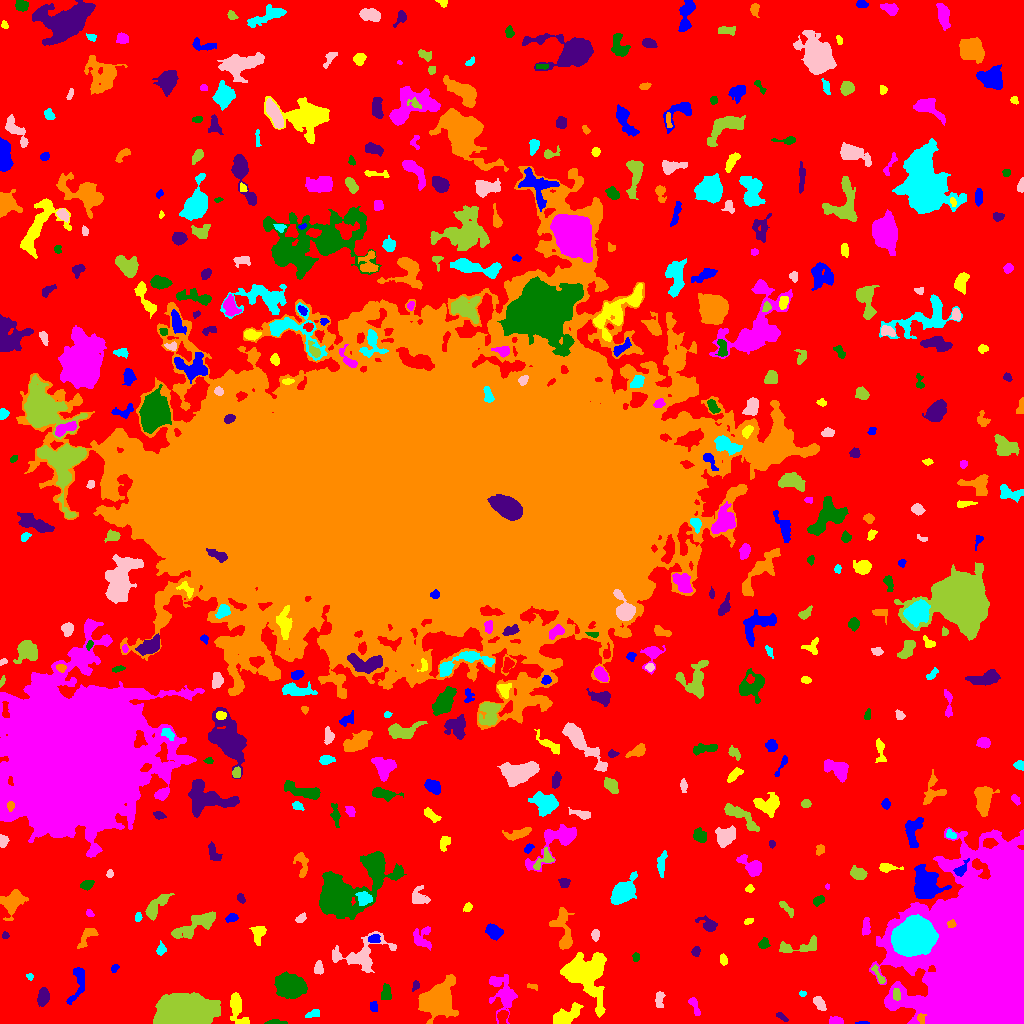

The data file committed next to this chart (first rows):
ID, X, Y, A, B, theta, total_flux, mu_max, mu_median, mu_mean, R_fwhm, R_e, R10, R90, x_start, x_end, y_start, y_end, area, greylevel
0, 524.9, 519.9, 310.9, 299.9, 1.339, 1614688, 14.0, 2.0, 2.322, 64.23, 224.4, 87.28, 355.5, 0, 1023, 0, 1023, 695370, 2.322
1, 863, 0.6036, 3.441, 0.6859, 0.01632, 111.0, 7.0, 3.0, 2.846, 1.954, 1.871, 0.5642, 2.932, 855, 869, 0, 2, 39, 8.846
2, 237.2, 15.83, 9.123, 3.373, -1.288, 959.0, 7.0, 2.0, 2.804, 5.726, 5.47, 2.111, 8.921, 230, 249, 0, 31, 342, 7.804
3, 835.4, 2.919, 3.076, 1.89, -0.02993, 258.0, 5.0, 3.0, 2.481, 4.107, 3.09, 1.262, 4.754, 829, 843, 0, 7, 104, 8.481
4, 275.7, 0.7627, 5.824, 0.742, -0.009911, 59.0, 2.0, 1.0, 0.6941, 4.146, 2.764, 0.7979, 3.909, 264, 287, 0, 4, 85, 6.694
5, 781.8, 6.587, 3.595, 1.388, -0.6302, 225.0, 5.0, 3.0, 3.082, 3.989, 2.877, 1.128, 4.297, 776, 788, 2, 11, 73, 8.082
6, 921.1, 4.83, 2.67, 1.95, -1.489, 135.0, 4.0, 2.0, 1.8, 3.909, 2.821, 1.128, 4.26, 917, 926, 0, 10, 75, 12.8
7, 314.3, 9.949, 2.966, 1.639, 0.1924, 276.0, 7.0, 3.0, 2.788, 3.568, 2.764, 1.128, 4.222, 305, 319, 6, 14, 99, 8.788
8, 819.6, 19.71, 3.811, 2.145, -0.9357, 405.0, 6.0, 3.0, 2.872, 4.886, 3.613, 1.382, 5.726, 813, 826, 13, 27, 141, 7.872
9, 180.3, 11.94, 11.1, 6.451, 0.07578, 46285, 119.0, 14.0, 25.94, 8.831, 9.657, 3.656, 17.61, 153, 220, 0, 31, 1784, 30.94
10, 539.5, 15.47, 2.582, 1.439, 0.3873, 151.0, 6.0, 3.0, 2.796, 3.192, 2.459, 0.7979, 3.656, 535, 544, 13, 19, 54, 8.796
11, 373.7, 16.76, 2.515, 1.841, -1.348, 180.0, 5.0, 2.0, 2.278, 3.523, 2.764, 1.128, 4.184, 370, 377, 12, 22, 79, 8.278
12, 565.9, 7.918, 8.163, 3.294, 0.5084, 1348, 9.0, 3.0, 3.643, 6.232, 5.917, 2.326, 9.305, 553, 583, 0, 21, 370, 8.643
13, 694.7, 17.01, 5.777, 1.829, -1.18, 308.0, 5.0, 2.0, 2.425, 4.068, 3.613, 1.382, 5.585, 688, 700, 8, 26, 127, 7.425
14, 291.2, 36.64, 6.176, 4.82, -0.2362, 15077, 78.0, 15.0, 22.44, 6.628, 6.555, 2.523, 11.56, 274, 307, 25, 52, 672, 25.44
15, 42.72, 25.77, 4.227, 2.513, 1.386, 798.0, 9.0, 4.0, 4.135, 5.046, 4.184, 1.693, 6.628, 37, 49, 17, 36, 193, 9.135
16, 437, 24.28, 8.825, 7.002, 0.7339, 7633, 21.0, 6.0, 7.187, 9.608, 8.921, 3.432, 14.69, 418, 458, 0, 49, 1062, 12.19
17, 802.5, 29.94, 1.637, 1.227, -0.01082, 51.0, 3.0, 1.0, 1.244, 2.185, 1.693, 0.5642, 2.764, 799, 806, 27, 33, 41, 7.244
18, 659.4, 24.15, 4.48, 2.087, 1.488, 458.0, 8.0, 4.0, 3.578, 4.549, 3.656, 1.382, 5.528, 655, 665, 16, 32, 128, 8.578
19, 896, 29.34, 2.848, 1.798, -1.4, 187.0, 5.0, 2.0, 2.055, 2.985, 2.764, 0.9772, 4.37, 893, 900, 23, 35, 91, 17.05
20, 568.5, 28.89, 2.476, 1.338, 1.285, 70.0, 3.0, 1.0, 1.014, 2.185, 2.111, 0.7979, 3.656, 564, 572, 24, 33, 69, 7.014
21, 77.56, 39.85, 11.42, 3.522, 1.313, 524.0, 4.0, 2.0, 1.77, 7.674, 5.809, 2.257, 8.704, 66, 84, 19, 56, 296, 6.77
22, 583.8, 50.11, 9.989, 8.407, -0.4942, 10404, 28.0, 5.0, 7.695, 9.474, 9.097, 3.523, 15.98, 560, 606, 6, 71, 1352, 12.7
23, 503.6, 29.57, 10.05, 5.441, -1.315, 1739, 11.0, 2.0, 2.983, 4.549, 6.699, 2.257, 11.56, 489, 517, 0, 49, 583, 7.983
24, 385.9, 29.93, 3.833, 2.363, 1.491, 467.0, 7.0, 3.0, 3.177, 4.107, 3.656, 1.382, 5.944, 381, 391, 24, 40, 147, 8.177
25, 415.4, 38.24, 2.335, 1.417, 1.222, 99.0, 5.0, 1.0, 1.523, 2.111, 2.111, 0.5642, 3.656, 412, 419, 32, 43, 65, 7.523
26, 532, 37.01, 2.775, 1.226, -0.1682, 133.0, 5.0, 2.0, 2.333, 2.764, 2.185, 0.7979, 3.568, 527, 537, 33, 40, 57, 8.333
27, 29.8, 46.86, 1.617, 1.336, -1.309, 50.0, 3.0, 1.0, 1.111, 2.111, 1.784, 0.5642, 2.877, 26, 33, 43, 50, 45, 7.111
28, 318.8, 55.32, 3.042, 1.948, 1.551, 299.0, 6.0, 3.0, 2.67, 4.297, 3.038, 1.128, 4.754, 314, 323, 49, 63, 112, 8.67
29, 879, 47.42, 5.812, 1.533, -1.039, 202.0, 5.0, 2.0, 1.82, 2.706, 3.241, 1.128, 5.262, 871, 885, 40, 59, 111, 8.82
30, 698.6, 49.5, 5.72, 3.618, -0.7382, 1213, 8.0, 4.0, 3.744, 7.291, 5.499, 2.257, 8.556, 684, 711, 39, 62, 324, 8.744
31, 114.7, 55.29, 2.229, 1.57, 0.8292, 126.0, 5.0, 2.0, 2.172, 2.706, 2.394, 0.7979, 3.656, 111, 119, 51, 59, 58, 8.172
32, 723.2, 64.15, 2.658, 1.749, -1.381, 194.0, 5.0, 2.0, 2.456, 3.478, 2.821, 0.9772, 4.26, 720, 727, 58, 70, 79, 8.456
33, 990.5, 68.62, 39.84, 27.28, 1.513, 497392, 129.0, 18.0, 27.9, 26.07, 34.07, 13.49, 58.1, 869, 1023, 0, 196, 17826, 31.9
34, 636.1, 66.9, 1.847, 1.6, -1.454, 127.0, 5.0, 2.0, 2.082, 2.764, 2.185, 0.7979, 3.385, 632, 639, 62, 71, 61, 8.082
35, 695.8, 72.01, 2.174, 1.729, 1.325, 270.0, 10.0, 3.0, 3.375, 2.821, 2.394, 0.7979, 3.949, 691, 700, 67, 77, 80, 9.375
36, 563.8, 90.99, 12.26, 3.921, -1.403, 1395, 11.0, 2.0, 3.107, 4.442, 6.024, 2.111, 10.16, 549, 574, 74, 116, 449, 8.107
37, 161.1, 73.87, 2.617, 2.073, 1.247, 184.0, 5.0, 2.0, 1.897, 3.141, 2.821, 1.128, 4.618, 156, 166, 68, 83, 97, 7.897
38, 362.1, 69.09, 14.94, 7.862, 0.3551, 1935, 7.0, 2.0, 2.618, 7.674, 8.444, 3.192, 13.17, 332, 396, 51, 92, 739, 7.618
39, 798.7, 76.7, 12.82, 3.305, 0.1654, 768.0, 6.0, 2.0, 2.543, 6.747, 5.726, 2.111, 8.686, 779, 816, 71, 88, 302, 7.543
40, 233.2, 85.28, 2.803, 2.355, -1.145, 313.0, 6.0, 3.0, 2.82, 4.334, 3.241, 1.262, 5.109, 227, 238, 80, 92, 111, 7.82
41, 373.1, 84.75, 2.762, 1.797, 0.2285, 188.0, 4.0, 2.0, 1.899, 4.222, 2.877, 1.128, 4.37, 368, 380, 81, 89, 99, 10.9
42, 258.4, 90.97, 4.364, 2.925, 1.422, 579.0, 8.0, 2.0, 2.969, 4.442, 3.827, 1.493, 6.555, 249, 266, 78, 97, 195, 7.969
43, 421.5, 85.65, 5.955, 5.013, -1.529, 461.0, 4.0, 2.0, 1.746, 6.817, 5.293, 1.954, 8.253, 413, 431, 73, 97, 264, 6.746
44, 763.9, 80.08, 2.665, 2.361, 0.6076, 232.0, 5.0, 2.0, 2.275, 3.7, 3.141, 1.128, 4.853, 758, 770, 75, 86, 102, 7.275
45, 4.709, 88.13, 1.598, 1.369, -1.32, 55.0, 3.0, 1.0, 1.146, 2.326, 1.871, 0.5642, 2.985, 2, 9, 85, 92, 48, 7.146
46, 86.76, 86.66, 7.203, 2.829, 0.9186, 370.0, 4.0, 2.0, 1.878, 6.308, 4.583, 1.693, 7.047, 77, 98, 75, 95, 197, 6.878
47, 913.3, 86.73, 9.527, 7.743, 0.4076, 33714, 54.0, 21.0, 22.87, 13.62, 11.11, 4.514, 17.54, 891, 938, 67, 109, 1474, 47.87
48, 595.4, 88.24, 2.671, 1.892, 1.537, 169.0, 4.0, 2.0, 1.943, 4.146, 2.877, 1.128, 4.514, 591, 599, 82, 94, 87, 7.943
49, 196.5, 98.88, 12.31, 3.768, 0.4788, 1751, 8.0, 3.0, 3.219, 8.215, 7.092, 2.706, 11.17, 171, 215, 85, 112, 544, 8.219
50, 456.4, 100.3, 7.862, 2.362, -0.2849, 413.0, 5.0, 2.0, 2.197, 4.983, 4.37, 1.693, 6.77, 445, 470, 92, 106, 188, 7.197
51, 493.7, 92.19, 3.621, 2.649, -0.475, 471.0, 6.0, 2.0, 2.232, 5.171, 3.868, 1.493, 6.155, 485, 503, 83, 100, 211, 8.232
52, 748.8, 102.3, 2.376, 1.503, 0.3923, 101.0, 3.0, 2.0, 1.804, 3.29, 2.394, 0.9772, 3.7, 744, 753, 99, 105, 56, 8.804
53, 865.9, 95.62, 4.252, 1.94, 1.491, 195.0, 3.0, 1.0, 1.477, 4.334, 3.478, 1.382, 5.528, 862, 870, 88, 106, 132, 7.477
54, 340.1, 126.9, 17.34, 9.18, 0.485, 19699, 52.0, 5.0, 9.835, 8.253, 9.657, 3.568, 20.21, 319, 406, 104, 172, 2003, 13.83
55, 708.7, 98.7, 5.279, 2.925, -0.5018, 357.0, 5.0, 2.0, 1.869, 3.949, 4.222, 1.596, 6.887, 695, 717, 92, 108, 191, 7.869
56, 950.8, 99.49, 1.92, 1.686, 0.01826, 148.0, 6.0, 2.0, 2.312, 3.141, 2.257, 0.7979, 3.523, 947, 956, 96, 104, 64, 32.31
57, 138, 106, 1.999, 1.449, 1.366, 135.0, 6.0, 2.0, 2.213, 2.764, 2.034, 0.7979, 3.432, 135, 142, 102, 111, 61, 9.213
58, 300.8, 104.8, 2.473, 1.629, 0.5658, 181.0, 6.0, 2.0, 2.181, 3.192, 2.523, 0.9772, 3.989, 295, 306, 101, 111, 83, 8.181
59, 786.9, 114.6, 5.303, 1.607, -0.8066, 287.0, 5.0, 2.0, 2.412, 4.029, 3.523, 1.262, 5.382, 779, 793, 106, 122, 119, 7.412
... 456 more rows
